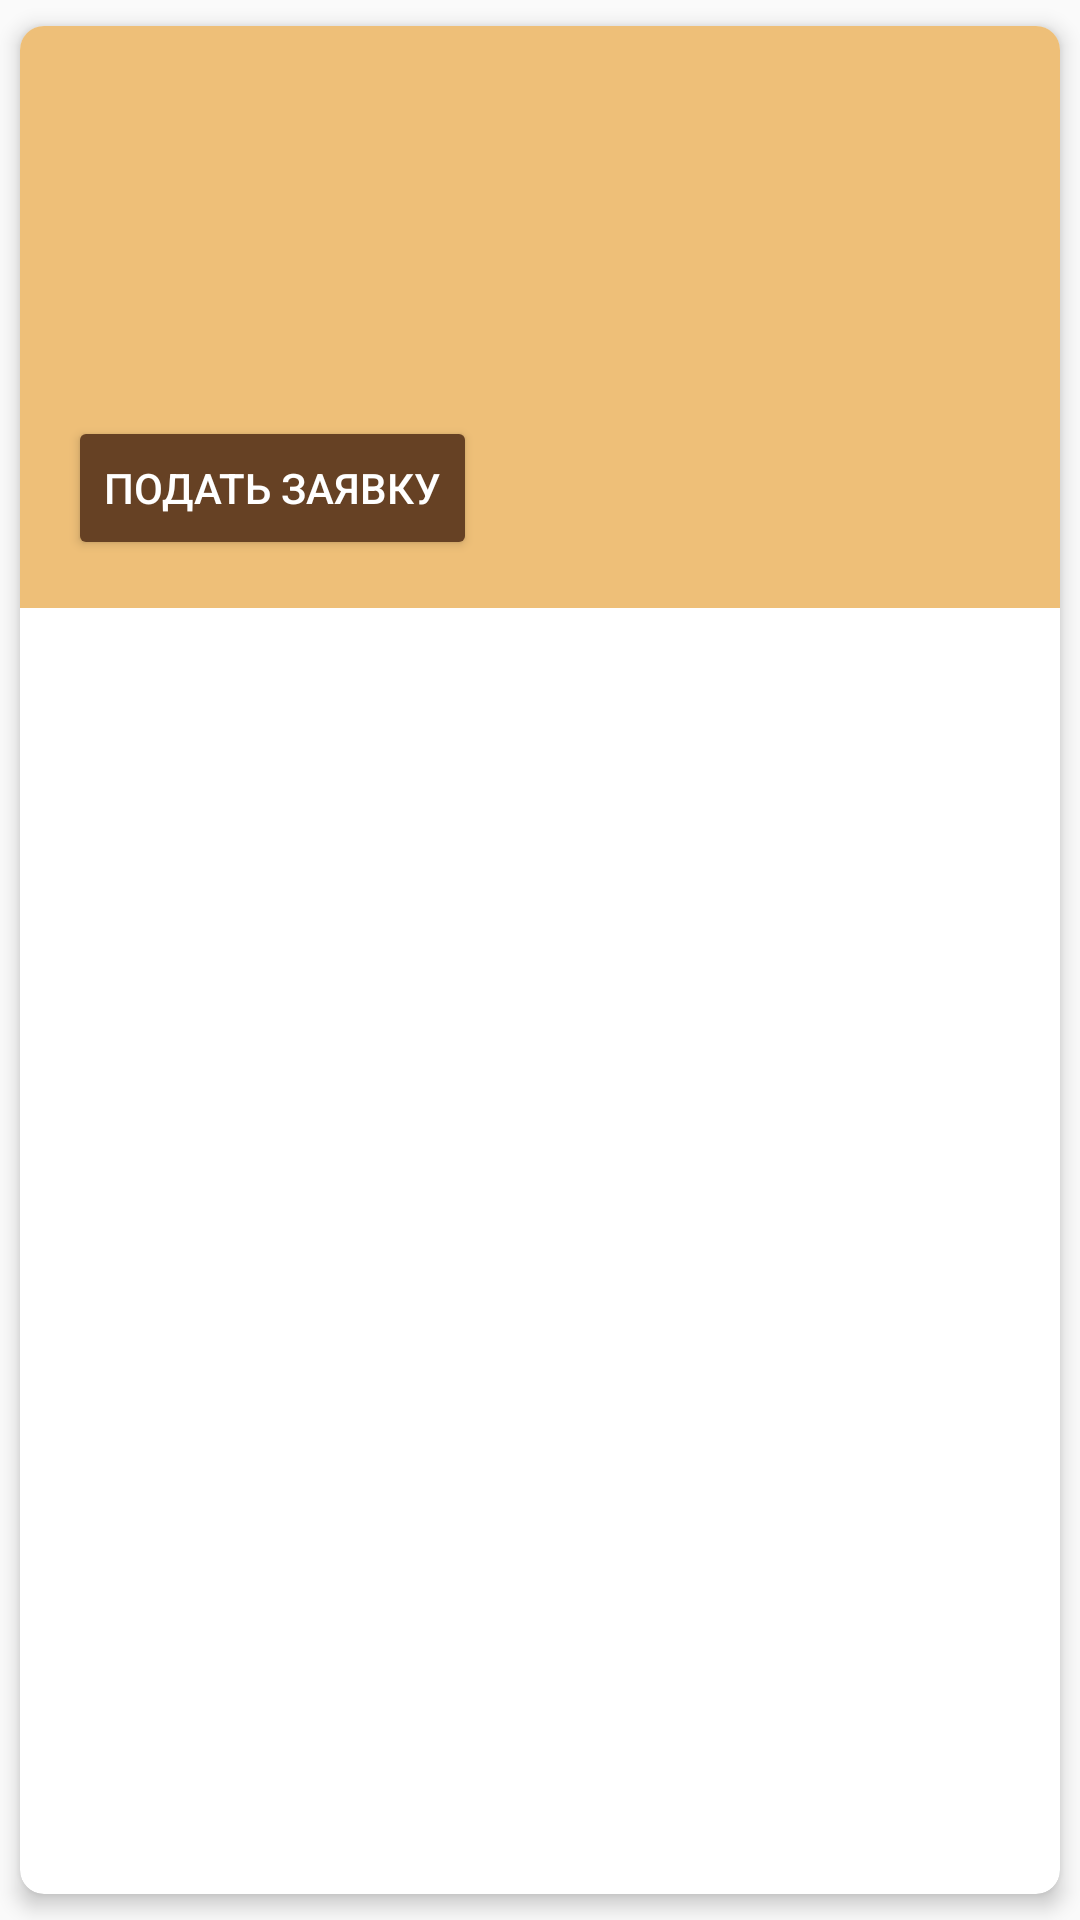

The Android layout XML behind this screen, and the referenced resources:
<!-- AndroidManifest.xml: application theme Theme.BChatMobile -->
<!-- res/layout/bootcamp_prof_item.xml -->
<?xml version="1.0" encoding="utf-8"?>
<androidx.cardview.widget.CardView
    xmlns:android="http://schemas.android.com/apk/res/android"
    android:layout_width="match_parent"
    android:layout_height="wrap_content"
    xmlns:app="http://schemas.android.com/apk/res-auto"
    android:layout_margin="8dp"
    app:cardCornerRadius="8dp"
    app:cardElevation="4dp"
    app:cardUseCompatPadding="true">

    <LinearLayout
        android:background="#EEBF78"
        android:layout_width="match_parent"
        android:layout_height="wrap_content"
        android:orientation="vertical"
        android:padding="16dp">

        <TextView
            android:id="@+id/budgetTextView"
            android:layout_width="wrap_content"
            android:layout_height="wrap_content"
            android:textSize="14sp"
            app:layout_constraintStart_toStartOf="parent"
            app:layout_constraintTop_toBottomOf="@+id/idTextView"/>

        <LinearLayout
            android:layout_width="wrap_content"
            android:layout_height="wrap_content"
            android:orientation="horizontal">

            <TextView
                android:id="@+id/membersCountTextView"
                android:layout_width="wrap_content"
                android:layout_height="wrap_content"
                android:textSize="14sp"
                app:layout_constraintStart_toStartOf="parent"
                app:layout_constraintTop_toBottomOf="@+id/budgetTextView"/>

            <TextView
                android:id="@+id/maxMembersCountTextView"
                android:layout_width="wrap_content"
                android:layout_height="wrap_content"
                android:textSize="14sp"
                android:layout_marginStart="3dp"/>

        </LinearLayout>

        <TextView
            android:id="@+id/addressTextView"
            android:layout_width="wrap_content"
            android:layout_height="wrap_content"
            android:textSize="14sp"
            app:layout_constraintStart_toStartOf="parent"
            app:layout_constraintTop_toBottomOf="@+id/membersCountTextView"/>

        <TextView
            android:id="@+id/startTimeTextView"
            android:layout_width="wrap_content"
            android:layout_height="wrap_content"
            android:textSize="14sp"
            app:layout_constraintStart_toStartOf="parent"
            app:layout_constraintTop_toBottomOf="@+id/addressTextView"/>

        <TextView
            android:id="@+id/endTimeTextView"
            android:layout_width="wrap_content"
            android:layout_height="wrap_content"
            android:textSize="14sp"
            app:layout_constraintStart_toStartOf="parent"
            app:layout_constraintTop_toBottomOf="@+id/startTimeTextView"/>

        <TextView
            android:id="@+id/descriptionTextView"
            android:layout_width="wrap_content"
            android:layout_height="wrap_content"
            android:textSize="14sp"
            app:layout_constraintStart_toStartOf="parent"
            app:layout_constraintTop_toBottomOf="@+id/endTimeTextView"/>

        <Button
            android:id="@+id/applyButton"
            android:layout_width="wrap_content"
            android:layout_height="wrap_content"
            android:backgroundTint="#664124"
            android:text="Подать заявку"
            android:textColor="#FFF" />
    </LinearLayout>
</androidx.cardview.widget.CardView>
<!-- resources referenced by this layout -->
<resources>
  <style name="Theme.BChatMobile" parent="Theme.AppCompat.Light">
          
          <item name="colorPrimary">@color/purple_500</item>
          <item name="colorPrimaryVariant">@color/purple_700</item>
          <item name="colorOnPrimary">@color/white</item>
          
          <item name="colorSecondary">@color/teal_200</item>
          <item name="colorSecondaryVariant">@color/teal_700</item>
          <item name="colorOnSecondary">@color/black</item>
          
          <item name="android:statusBarColor" tools:targetApi="21">?attr/colorPrimaryVariant</item>
          
      </style>
  <color name="purple_500">#FF6200EE</color>
  <color name="purple_700">#FF3700B3</color>
  <color name="white">#FFFFFFFF</color>
  <color name="teal_200">#FF03DAC5</color>
  <color name="teal_700">#FF018786</color>
  <color name="black">#FF000000</color>
</resources>
